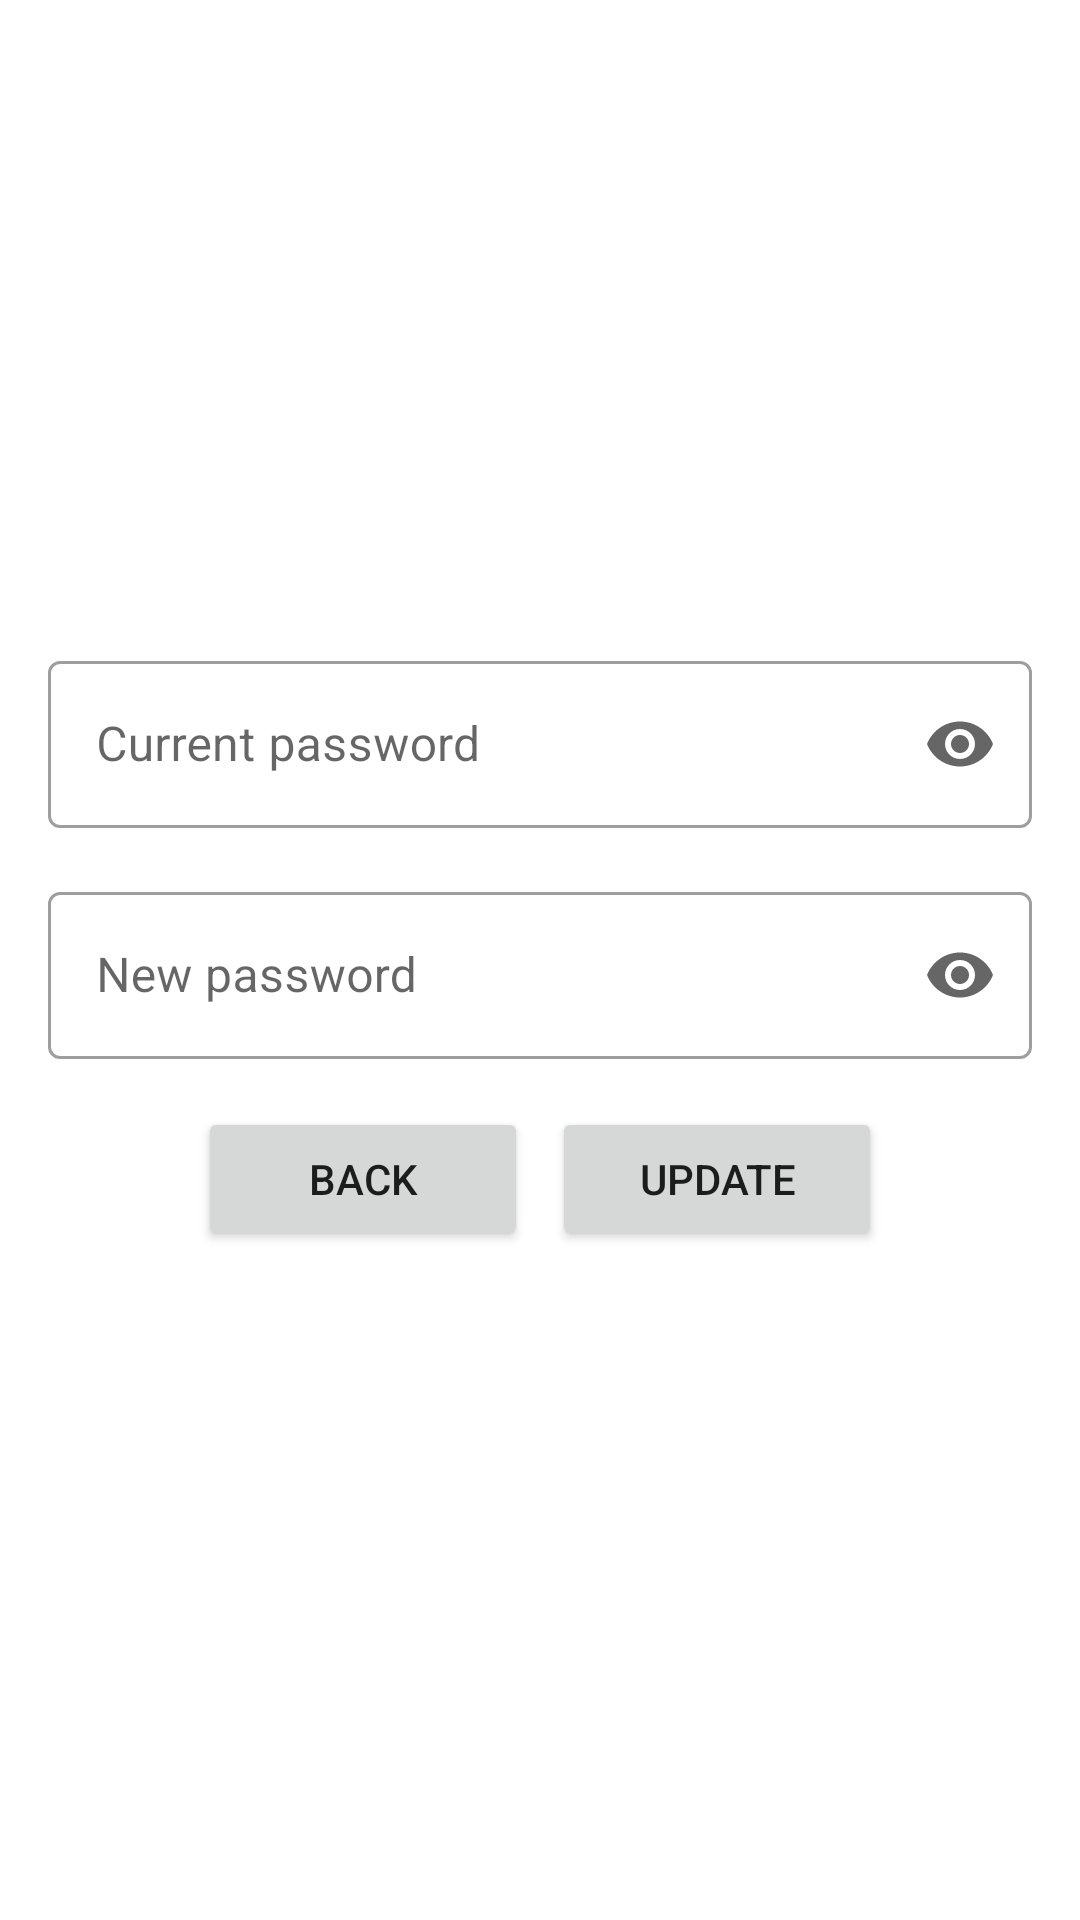

Android layout source for this screen:
<!-- AndroidManifest.xml: application theme Theme.DiabeticToolboxJetpack -->
<!-- res/layout/fragment_change_password.xml -->
<?xml version="1.0" encoding="utf-8"?>
<LinearLayout xmlns:android="http://schemas.android.com/apk/res/android"
    xmlns:app="http://schemas.android.com/apk/res-auto"
    xmlns:tools="http://schemas.android.com/tools"
    android:layout_width="match_parent"
    android:layout_height="match_parent"
    android:orientation="vertical"
    android:gravity="center"
    tools:context=".ui_and_data.home.HomeFragment">

    <com.google.android.material.textfield.TextInputLayout
        style="@style/Widget.MaterialComponents.TextInputLayout.OutlinedBox"
        android:id="@+id/home_fragment_changePassword_current_password_textInputLayout"
        android:layout_width="match_parent"
        android:layout_height="wrap_content"
        android:layout_marginStart="16dp"
        android:layout_marginTop="8dp"
        android:layout_marginEnd="16dp"
        app:startIconDrawable="@drawable/ic_lock"
        app:endIconMode="password_toggle">

        <com.google.android.material.textfield.TextInputEditText
            android:id="@+id/home_fragment_changePassword_current_password_textInputEditText"
            android:maxLines="1"
            android:maxLength="20"
            android:layout_width="match_parent"
            android:layout_height="wrap_content"
            android:hint="@string/current_password"
            android:inputType="textPassword" />
    </com.google.android.material.textfield.TextInputLayout>

    <com.google.android.material.textfield.TextInputLayout
        style="@style/Widget.MaterialComponents.TextInputLayout.OutlinedBox"
        android:id="@+id/home_fragment_changePassword_new_password_textInputLayout"
        android:layout_width="match_parent"
        android:layout_height="wrap_content"
        android:layout_marginStart="16dp"
        android:layout_marginTop="16dp"
        android:layout_marginEnd="16dp"
        app:startIconDrawable="@drawable/ic_lock"
        app:endIconMode="password_toggle">

        <com.google.android.material.textfield.TextInputEditText
            android:id="@+id/home_fragment_changePassword_new_password_textInputEditText"
            android:maxLines="1"
            android:maxLength="20"
            android:layout_width="match_parent"
            android:layout_height="wrap_content"
            android:hint="@string/new_password"
            android:inputType="textPassword" />
    </com.google.android.material.textfield.TextInputLayout>


    <LinearLayout
        android:layout_width="match_parent"
        android:layout_height="wrap_content"
        android:gravity="center"
        android:padding="16dp"
        android:orientation="horizontal">

        <Button
            android:id="@+id/home_fragment_cancel_password_change_button"
            android:layout_width="110dp"
            android:layout_height="wrap_content"
            android:layout_marginEnd="8dp"
            android:onClick="goBack"
            android:text="@string/button_back" />

        <Button
            android:id="@+id/home_fragment_update_password_button"
            android:layout_width="110dp"
            android:layout_height="wrap_content"
            android:onClick="register"
            android:text="@string/button_update" />
    </LinearLayout>
</LinearLayout>
<!-- resources referenced by this layout -->
<resources>
  <string name="button_back">Back</string>
  <string name="button_update">Update</string>
  <string name="current_password">Current password</string>
  <string name="new_password">New password</string>
  <style name="Theme.DiabeticToolboxJetpack" parent="Theme.MaterialComponents.DayNight.NoActionBar">
          
          <item name="colorPrimary">@color/purple_500</item>
          <item name="colorPrimaryVariant">@color/purple_700</item>
          <item name="colorOnPrimary">@color/white</item>
          
          <item name="colorSecondary">@color/teal_200</item>
          <item name="colorSecondaryVariant">@color/teal_700</item>
          <item name="colorOnSecondary">@color/black</item>
          
          <item name="android:statusBarColor" tools:targetApi="l">?attr/colorPrimaryVariant</item>
          
      </style>
  <!-- not gathered from this repository: default colours our renderer supplied (Android Studio template values) -->
  <color name="purple_500">#FF6200EE</color>
  <color name="purple_700">#FF3700B3</color>
  <color name="teal_200">#FF03DAC5</color>
  <color name="teal_700">#FF018786</color>
  <color name="black">#FF000000</color>
  <color name="white">#FFFFFFFF</color>
</resources>
